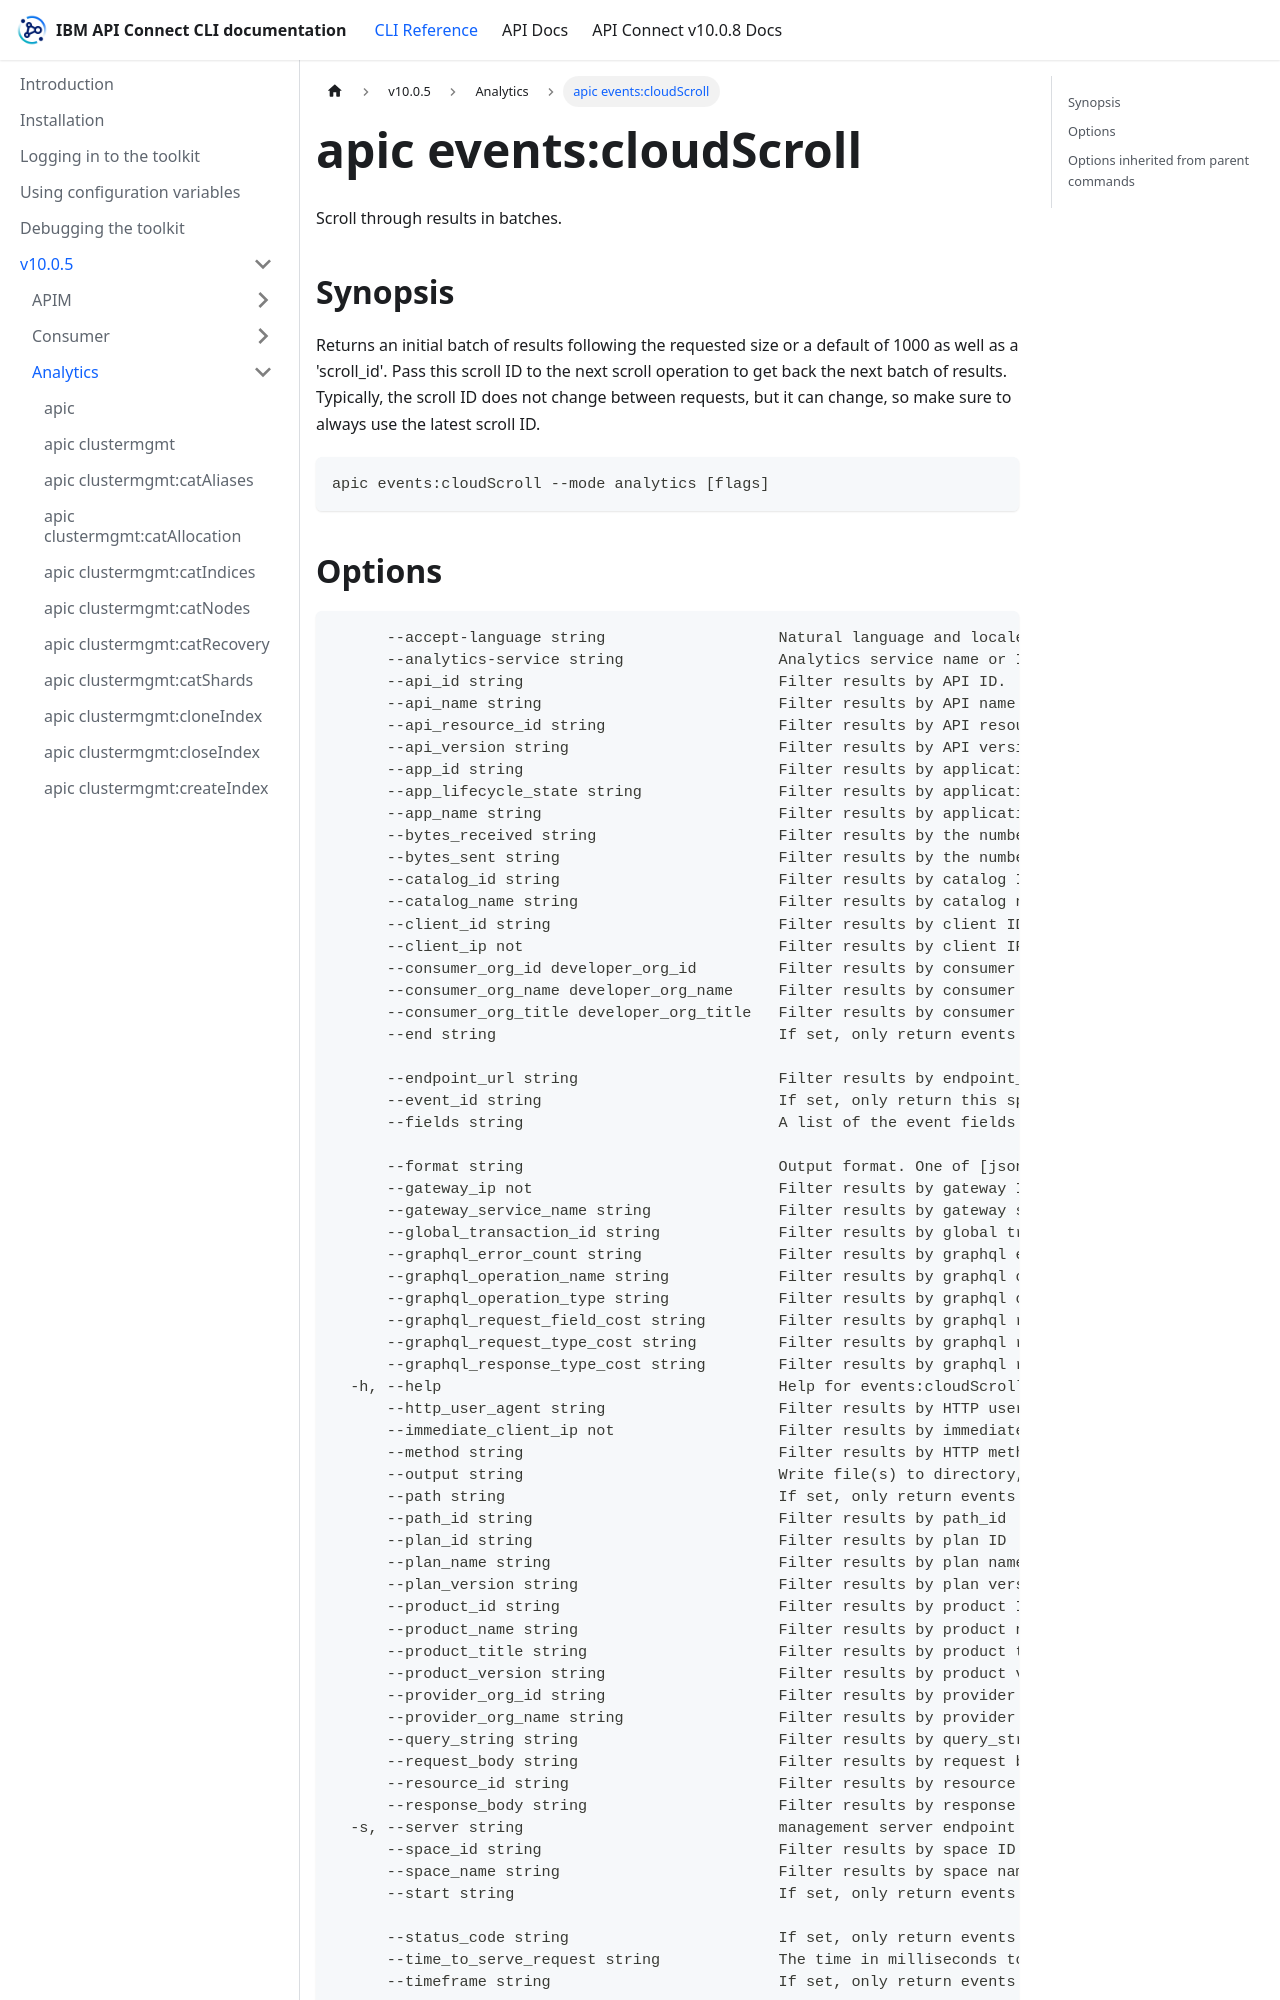

repository: ibm-apiconnect/clidocs · page: docs/v1005/analytics/apic_events_cloudScroll.html · generator: docusaurus

# apic events:cloudScroll

Scroll through results in batches.

## Synopsis

Returns an initial batch of results following the requested size or a default of 1000 as well as a 'scroll_id'. Pass this scroll ID to the next scroll operation to get back the next batch of results. Typically, the scroll ID does not change between requests, but it can change, so make sure to always use the latest scroll ID.

```
apic events:cloudScroll --mode analytics [flags]
```
